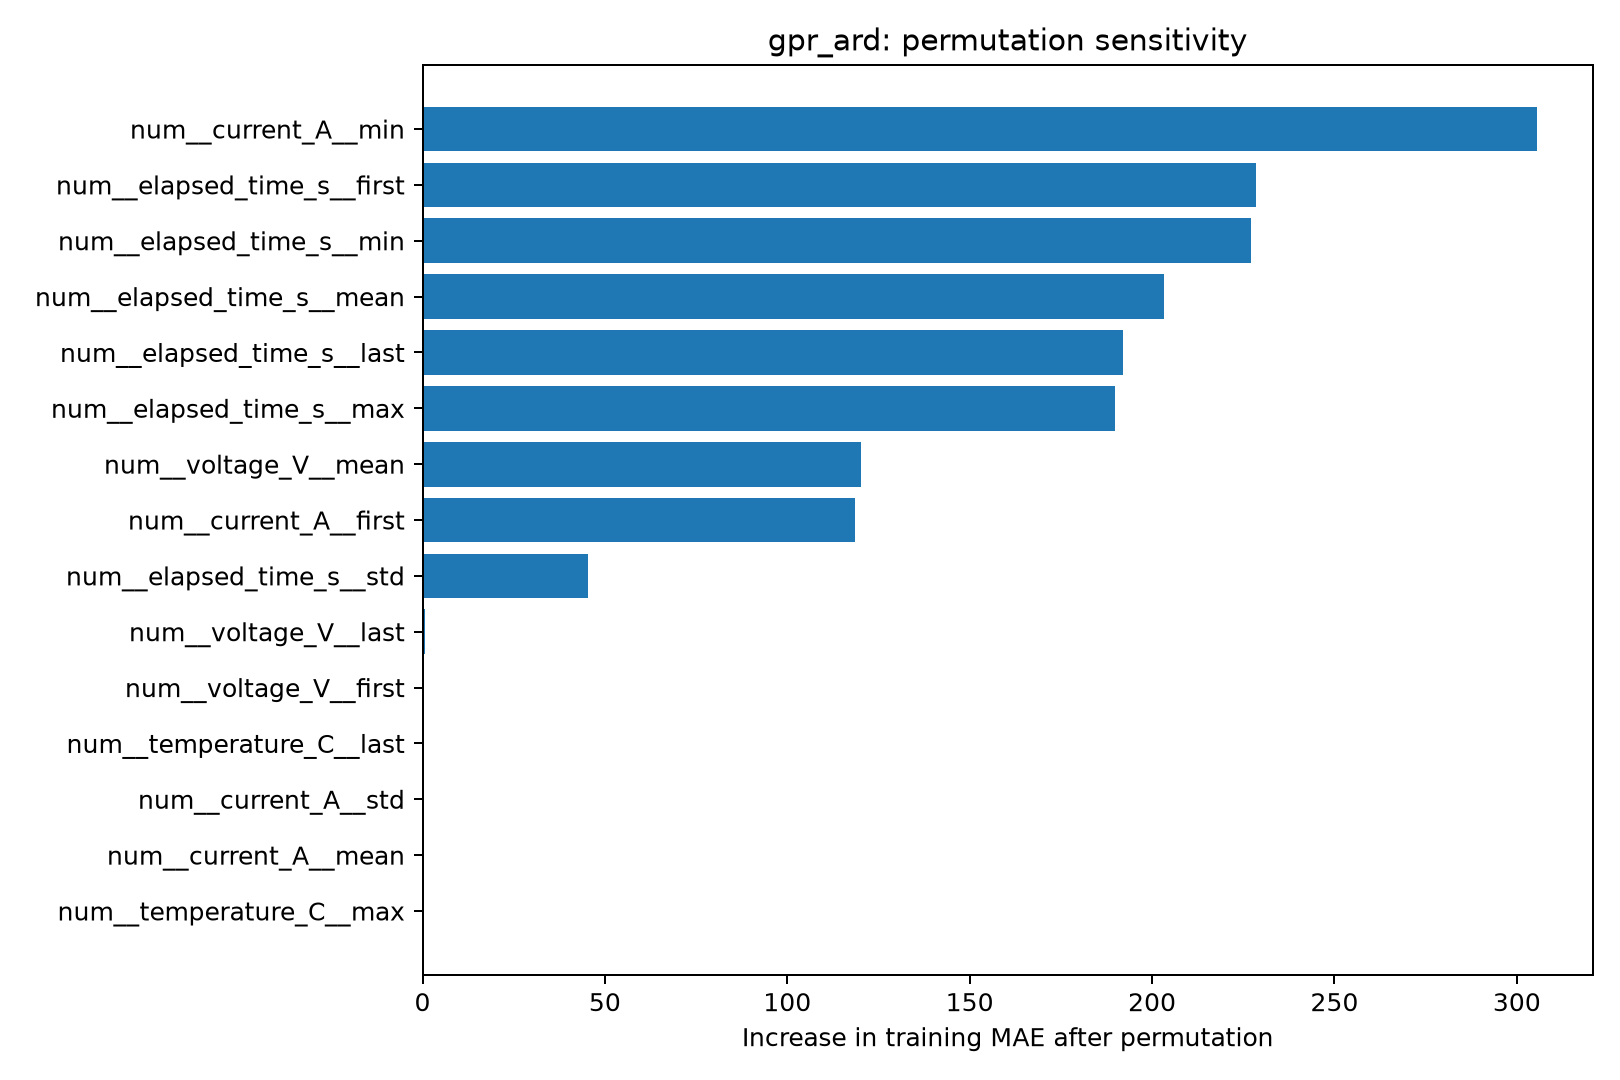

The data file committed next to this chart (first rows):
feature, baseline_train_MAE, permuted_train_MAE, MAE_increase
num__current_A__min, 30.65, 336.2, 305.6
num__elapsed_time_s__first, 30.65, 259.1, 228.4
num__elapsed_time_s__min, 30.65, 257.9, 227.2
num__elapsed_time_s__mean, 30.65, 234, 203.3
num__elapsed_time_s__last, 30.65, 222.6, 191.9
num__elapsed_time_s__max, 30.65, 220.4, 189.7
num__voltage_V__mean, 30.65, 150.8, 120.1
num__current_A__first, 30.65, 149.1, 118.4
num__elapsed_time_s__std, 30.65, 76.05, 45.41
num__voltage_V__last, 30.65, 31.38, 0.7356
num__voltage_V__first, 30.65, 30.95, 0.3083
num__temperature_C__last, 30.65, 30.94, 0.2918
num__current_A__std, 30.65, 30.91, 0.262
num__current_A__mean, 30.65, 30.87, 0.2259
num__temperature_C__max, 30.65, 30.84, 0.1948
num__current_A__last, 30.65, 30.82, 0.1738
num__temperature_C__std, 30.65, 30.75, 0.1039
num__temperature_C__first, 30.65, 30.74, 0.09829
num__temperature_C__min, 30.65, 30.73, 0.07974
num__temperature_C__mean, 30.65, 30.72, 0.07464
